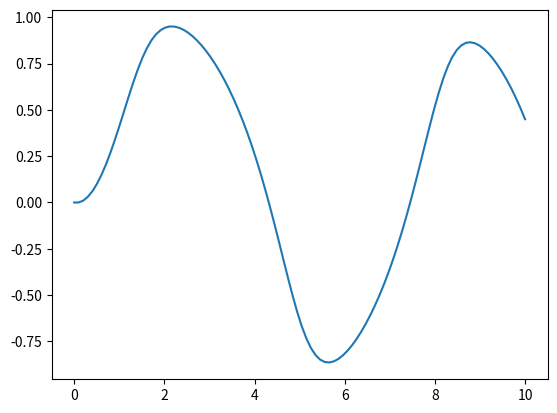

Python code for this plot:
import numpy as np
import matplotlib.pyplot as plt
import math
from typing import Tuple

def Euler(function, x_0, t, N) -> Tuple[np.ndarray, np.ndarray]:
    """Devuelve la solución númerica de una ODE de primer orden no homogenea

    Examples:


    Args:
        function (callable): La función complementaria de la ODE
        x_0 (float): Valor de la función solución en el valor inicial
        t (float): Valor de muestreo máximo en el que se hará el cálculo
        N (int): Cantidad de pasos entre puntos de muestreo

    Returns:
        times_X (Tuple): Retorna un times, x donde times y x son arrays de la variable independiente y dependiente respectivamente.


    """
    times = np.linspace(0, t, N)
    h = times[1] - times[0]
    x = np.zeros(np.size(times))
    x[0] = x_0
    for i in range(len(times)-1):
        x[i+1]= x[i]+ h * function(x[i], times[i])
    return times, x

def RK2(function, x_0, t, N):
    times = np.linspace(0, t, N)
    h = times[1] - times[0]
    x = np.zeros(np.size(times))
    x[0] = x_0

    for i in range(len(times)-1):
        k1 = h * function(x[i], times[i])
        k2 = h * function(x[i] + k1/2, times[i] + h/2)
        x[i+1] = x[i] + k2
    return x

def RK4(function, x_0, t, N):
    """Devuelve la solución númerica de una ODE de primer orden no homogenea

    Example:

        >>> import numpy as np
        >>> import math
        >>> def function1(x,t):
                return np.sin(t) - x**3
        >>> result1 = RK4(function2, 0, 10, 20)
        >>> print(result1)
        [ 0.          0.13505937  0.48487586  0.81979626  0.93102462  0.88144889
        0.72370945  0.46026479  0.06848691 -0.42773679 -0.78084333 -0.83096351
        -0.6993985  -0.43991777 -0.04506765  0.45089026  0.79057875  0.83047637
        0.69376603  0.43014634]

        >>> def falling_function(v, t):
                k = 0.1       
                m = 1.0       
                return 9.8 - (k / m) * v
        >>> result2 = RK4(function_falling, 0, 10, 20)
        >>> print(result2)
        [ 0.          5.02963768  9.80140324 14.32851792 18.62352509 22.69832502
        26.56420785 30.23188487 33.7115182  37.01274893 40.14472385 43.1161208
        45.93517269 48.60969034 51.14708409 53.55438434 55.83826107 58.00504226
        60.06073146 62.01102441]
        
        >>> def rc_circuit_function(Q, t):
                V = 10.0     
                R = 1.0      
                C = 1.0      
                return (V - Q / C) / R
        >>> result3 = RK4(rc_circuit_function, 0, 10, 20)
        >>> print(result3)
        [0.         4.08913375 6.50616602 7.93484147 8.77931241 9.2784679
        9.57351202 9.74790866 9.85099218 9.91192347 9.94793914 9.96922752
        9.9818108  9.98924861 9.993645   9.99624364 9.99777967 9.99868759
        9.99922425 9.99954147]

    Args:
        function (callable): La función complementaria de la ODE
        x_0 (float): Valor de la función solución en el valor inicial
        t (float): Valor de muestreo máximo en el que se hará el cálculo
        N (int): Cantidad de pasos entre puntos de muestreo

    Returns:
        (times, x) tuple: Retorna una tupla (times, x) donde times y x son arrays de la variable independiente y dependiente respectivamente.
    """
    times = np.linspace(0, t, N)
    h = times[1] - times[0]
    x = np.zeros(np.size(times))
    x[0] = x_0

    for i in range(len(times)-1):
        k1 = h * function(x[i], times[i])
        k2 = h * function(x[i] + k1/2, times[i] + h/2)
        k3 = h * function(x[i] + k2/2, times[i] + h/2)
        k4 = h * function(x[i] + k3, times[i] + h)
        x[i+1] = x[i] + (1/6) * (k1 + 2 * k2 + 2  * k3 + k4) 
    return times, x

def f(x,t):
    return np.sin(t) - x**3

tiempo_euler, Euler_example = Euler(f, 0, 10, 100)

plt.plot(tiempo_euler, Euler_example)
plt.show()
